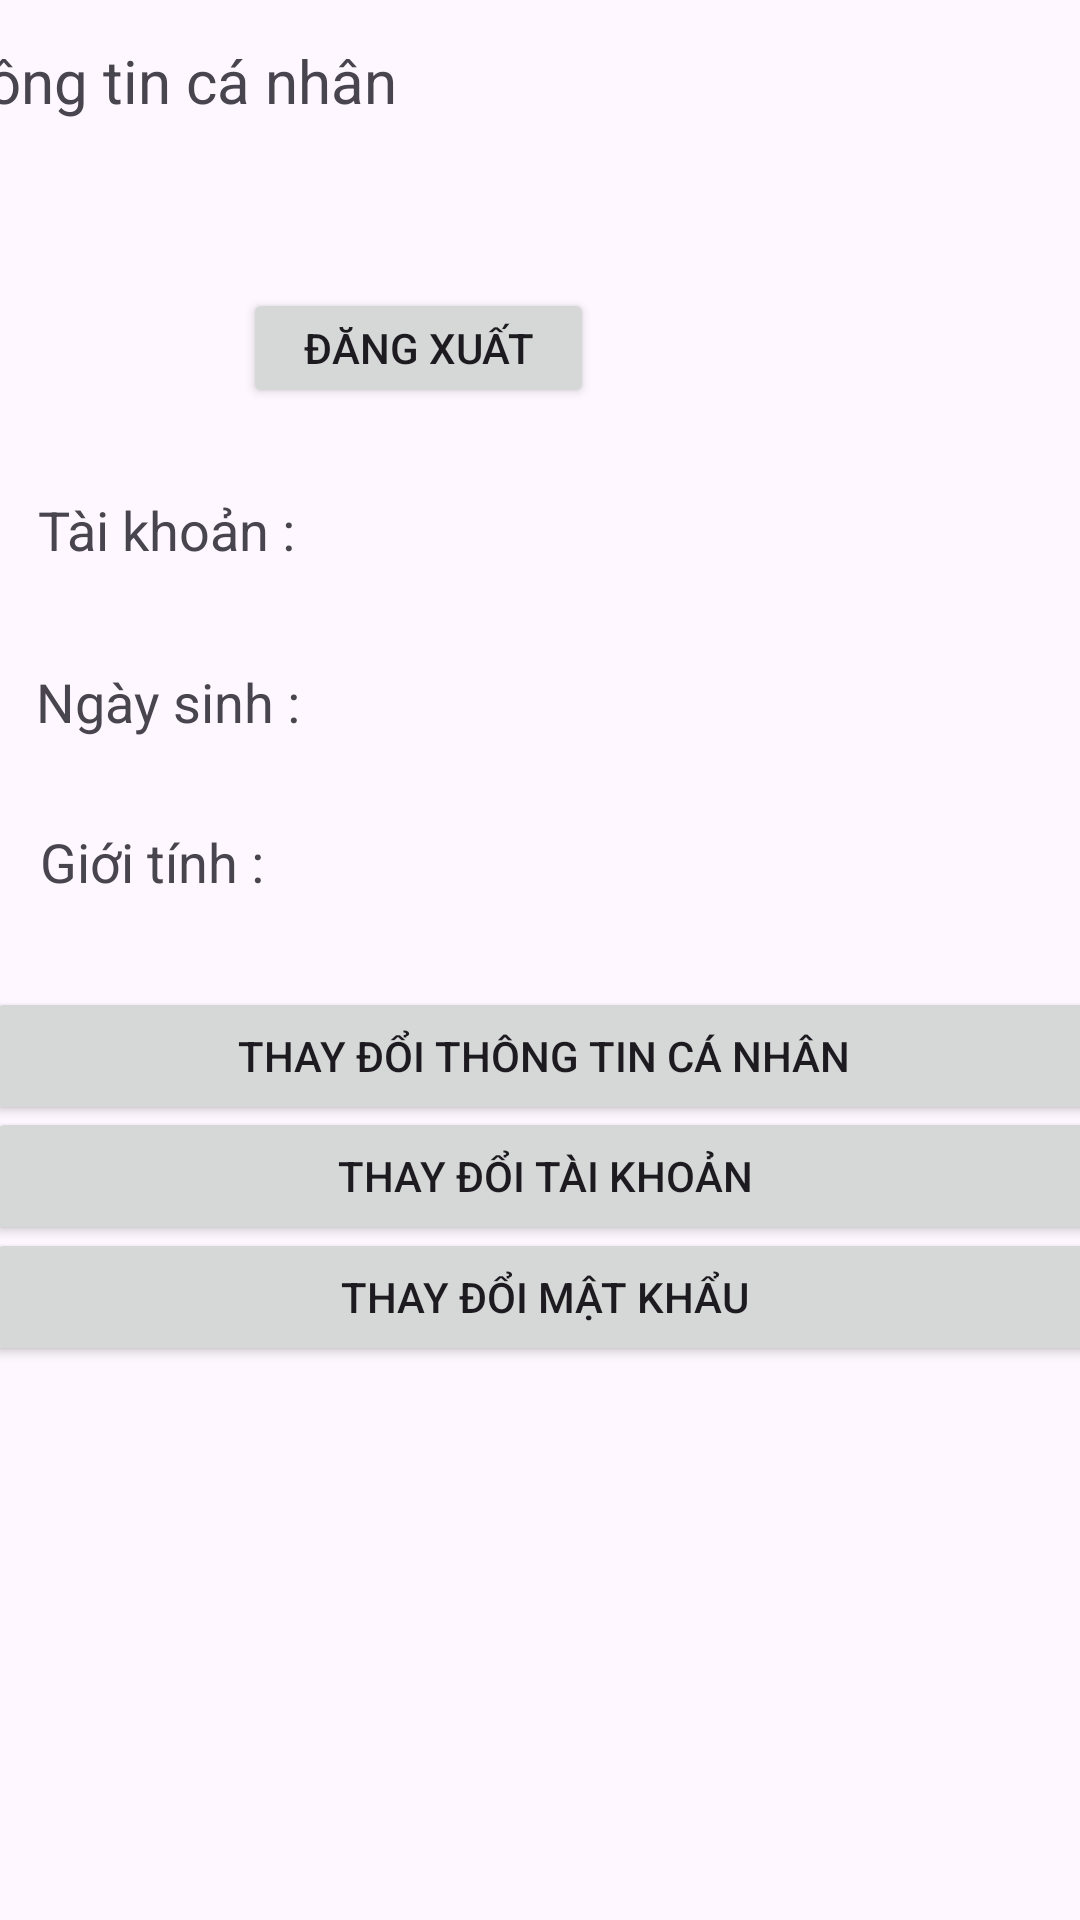

Layout XML and referenced resources for this Android screen:
<!-- AndroidManifest.xml: application theme Theme.Momentapp -->
<!-- res/layout/fragment_setting.xml -->
<?xml version="1.0" encoding="utf-8"?>
<androidx.constraintlayout.widget.ConstraintLayout xmlns:android="http://schemas.android.com/apk/res/android"
    xmlns:app="http://schemas.android.com/apk/res-auto"
    xmlns:tools="http://schemas.android.com/tools"
    android:layout_width="match_parent"
    android:layout_height="match_parent"
    tools:context=".ui.main.SettingFragment">

    <TextView
        android:id="@+id/textView11"
        android:layout_width="393dp"
        android:layout_height="31dp"
        android:text="Thông tin cá nhân"
        android:textSize="20sp"
        app:layout_constraintBottom_toBottomOf="parent"
        app:layout_constraintEnd_toEndOf="parent"
        app:layout_constraintHorizontal_bias="0.843"
        app:layout_constraintStart_toStartOf="parent"
        app:layout_constraintTop_toTopOf="parent"
        app:layout_constraintVertical_bias="0.022" />

    <TextView
        android:id="@+id/textViewNameSetting"
        android:layout_width="238dp"
        android:layout_height="34dp"
        android:textSize="20sp"
        app:layout_constraintBottom_toBottomOf="parent"
        app:layout_constraintEnd_toEndOf="parent"
        app:layout_constraintHorizontal_bias="0.566"
        app:layout_constraintStart_toStartOf="parent"
        app:layout_constraintTop_toTopOf="parent"
        app:layout_constraintVertical_bias="0.1" />

    <ImageView
        android:id="@+id/imageViewAvtSetting"
        android:layout_width="60dp"
        android:layout_height="60dp"
        android:scaleType="centerCrop"
        app:layout_constraintBottom_toBottomOf="parent"
        app:layout_constraintEnd_toEndOf="parent"
        app:layout_constraintHorizontal_bias="0.045"
        app:layout_constraintStart_toStartOf="parent"
        app:layout_constraintTop_toTopOf="parent"
        app:layout_constraintVertical_bias="0.104" />

    <Button
        android:id="@+id/buttonLogout"
        android:layout_width="117dp"
        android:layout_height="40dp"
        android:text="Đăng xuất"
        app:layout_constraintBottom_toBottomOf="parent"
        app:layout_constraintEnd_toEndOf="parent"
        app:layout_constraintHorizontal_bias="0.333"
        app:layout_constraintStart_toStartOf="parent"
        app:layout_constraintTop_toTopOf="parent"
        app:layout_constraintVertical_bias="0.16" />

    <TextView
        android:id="@+id/textView12"
        android:layout_width="93dp"
        android:layout_height="27dp"
        android:text="Tài khoản : "
        android:textSize="18sp"
        app:layout_constraintBottom_toBottomOf="parent"
        app:layout_constraintEnd_toEndOf="parent"
        app:layout_constraintHorizontal_bias="0.048"
        app:layout_constraintStart_toStartOf="parent"
        app:layout_constraintTop_toTopOf="parent"
        app:layout_constraintVertical_bias="0.268" />

    <TextView
        android:id="@+id/textView14"
        android:layout_width="92dp"
        android:layout_height="29dp"
        android:text="Ngày sinh :"
        android:textSize="18sp"
        app:layout_constraintBottom_toBottomOf="parent"
        app:layout_constraintEnd_toEndOf="parent"
        app:layout_constraintHorizontal_bias="0.045"
        app:layout_constraintStart_toStartOf="parent"
        app:layout_constraintTop_toTopOf="parent"
        app:layout_constraintVertical_bias="0.363" />

    <TextView
        android:id="@+id/textView15"
        android:layout_width="82dp"
        android:layout_height="26dp"
        android:text="Giới tính : "
        android:textSize="18sp"
        app:layout_constraintBottom_toBottomOf="parent"
        app:layout_constraintEnd_toEndOf="parent"
        app:layout_constraintHorizontal_bias="0.048"
        app:layout_constraintStart_toStartOf="parent"
        app:layout_constraintTop_toTopOf="parent"
        app:layout_constraintVertical_bias="0.448" />

    <TextView
        android:id="@+id/textViewUsernameSetting"
        android:layout_width="255dp"
        android:layout_height="32dp"
        android:textSize="18sp"
        app:layout_constraintBottom_toBottomOf="parent"
        app:layout_constraintEnd_toEndOf="parent"
        app:layout_constraintHorizontal_bias="0.813"
        app:layout_constraintStart_toStartOf="parent"
        app:layout_constraintTop_toTopOf="parent"
        app:layout_constraintVertical_bias="0.271" />

    <TextView
        android:id="@+id/textViewBirthdaySetting"
        android:layout_width="254dp"
        android:layout_height="29dp"
        android:textSize="18sp"
        app:layout_constraintBottom_toBottomOf="parent"
        app:layout_constraintEnd_toEndOf="parent"
        app:layout_constraintHorizontal_bias="0.808"
        app:layout_constraintStart_toStartOf="parent"
        app:layout_constraintTop_toTopOf="parent"
        app:layout_constraintVertical_bias="0.364" />

    <TextView
        android:id="@+id/textViewSexSetting"
        android:layout_width="252dp"
        android:layout_height="32dp"
        android:textSize="18sp"
        app:layout_constraintBottom_toBottomOf="parent"
        app:layout_constraintEnd_toEndOf="parent"
        app:layout_constraintHorizontal_bias="0.798"
        app:layout_constraintStart_toStartOf="parent"
        app:layout_constraintTop_toTopOf="parent"
        app:layout_constraintVertical_bias="0.452" />

    <Button
        android:id="@+id/buttonChangeProfile"
        android:layout_width="373dp"
        android:layout_height="46dp"
        android:text="Thay đổi thông tin cá nhân"
        app:layout_constraintBottom_toBottomOf="parent"
        app:layout_constraintEnd_toEndOf="parent"
        app:layout_constraintHorizontal_bias="0.421"
        app:layout_constraintStart_toStartOf="parent"
        app:layout_constraintTop_toTopOf="parent"
        app:layout_constraintVertical_bias="0.554" />

    <Button
        android:id="@+id/buttonChangeUsername"
        android:layout_width="373dp"
        android:layout_height="46dp"
        android:text="Thay đổi tài khoản"
        app:layout_constraintBottom_toBottomOf="parent"
        app:layout_constraintEnd_toEndOf="parent"
        app:layout_constraintHorizontal_bias="0.394"
        app:layout_constraintStart_toStartOf="parent"
        app:layout_constraintTop_toTopOf="parent"
        app:layout_constraintVertical_bias="0.621" />

    <Button
        android:id="@+id/buttonChangePassword"
        android:layout_width="373dp"
        android:layout_height="46dp"
        android:text="Thay đổi mật khẩu"
        app:layout_constraintBottom_toBottomOf="parent"
        app:layout_constraintEnd_toEndOf="parent"
        app:layout_constraintHorizontal_bias="0.421"
        app:layout_constraintStart_toStartOf="parent"
        app:layout_constraintTop_toTopOf="parent"
        app:layout_constraintVertical_bias="0.689" />
</androidx.constraintlayout.widget.ConstraintLayout>
<!-- resources referenced by this layout -->
<resources>
  <style name="Theme.Momentapp" parent="Base.Theme.Momentapp" />
  <style name="Base.Theme.Momentapp" parent="Theme.Material3.DayNight.NoActionBar">
          
          
      </style>
</resources>
